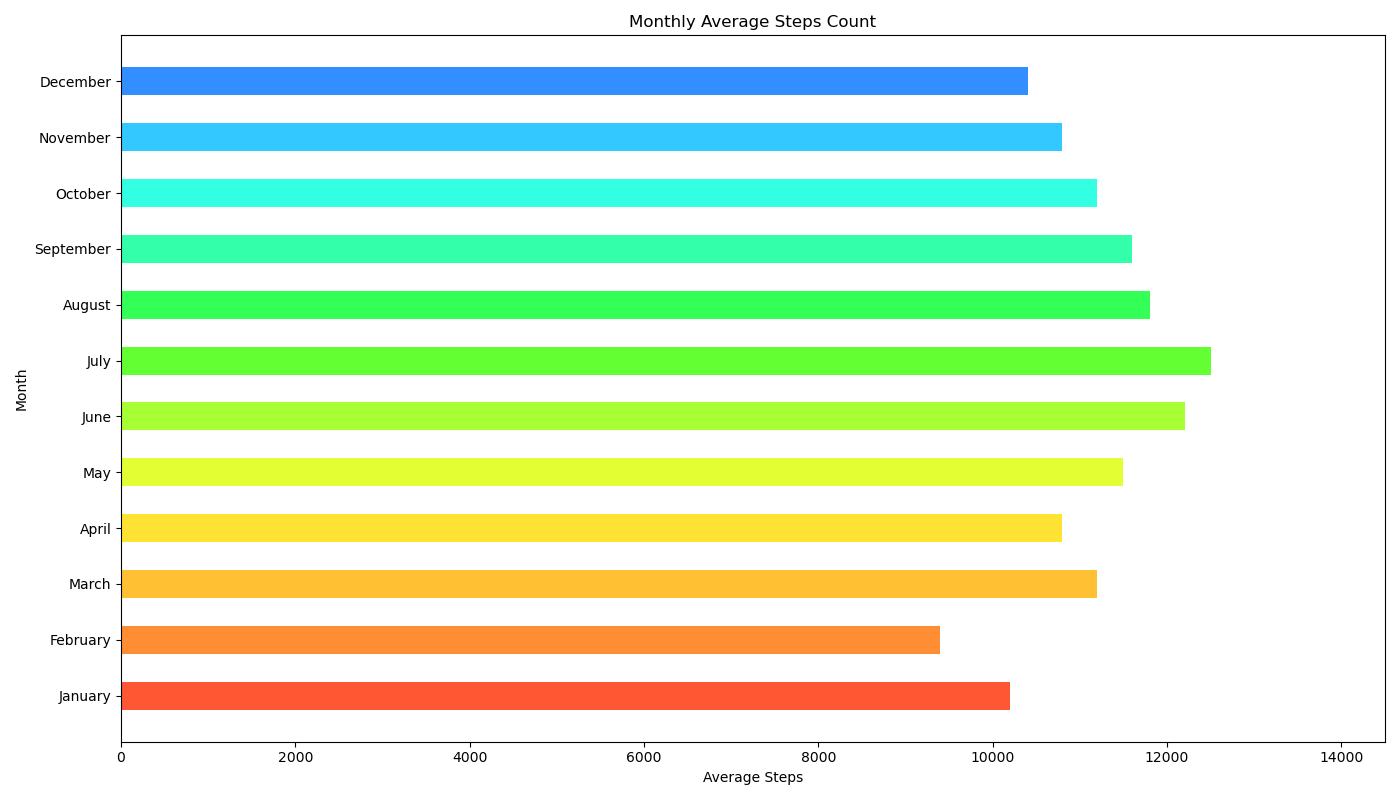

The file beside this chart, header and first rows:
Month, Steps
January, 10200
February, 9400
March, 11200
April, 10800
May, 11500
June, 12200
July, 12500
August, 11800
September, 11600
October, 11200
November, 10800
December, 10400
